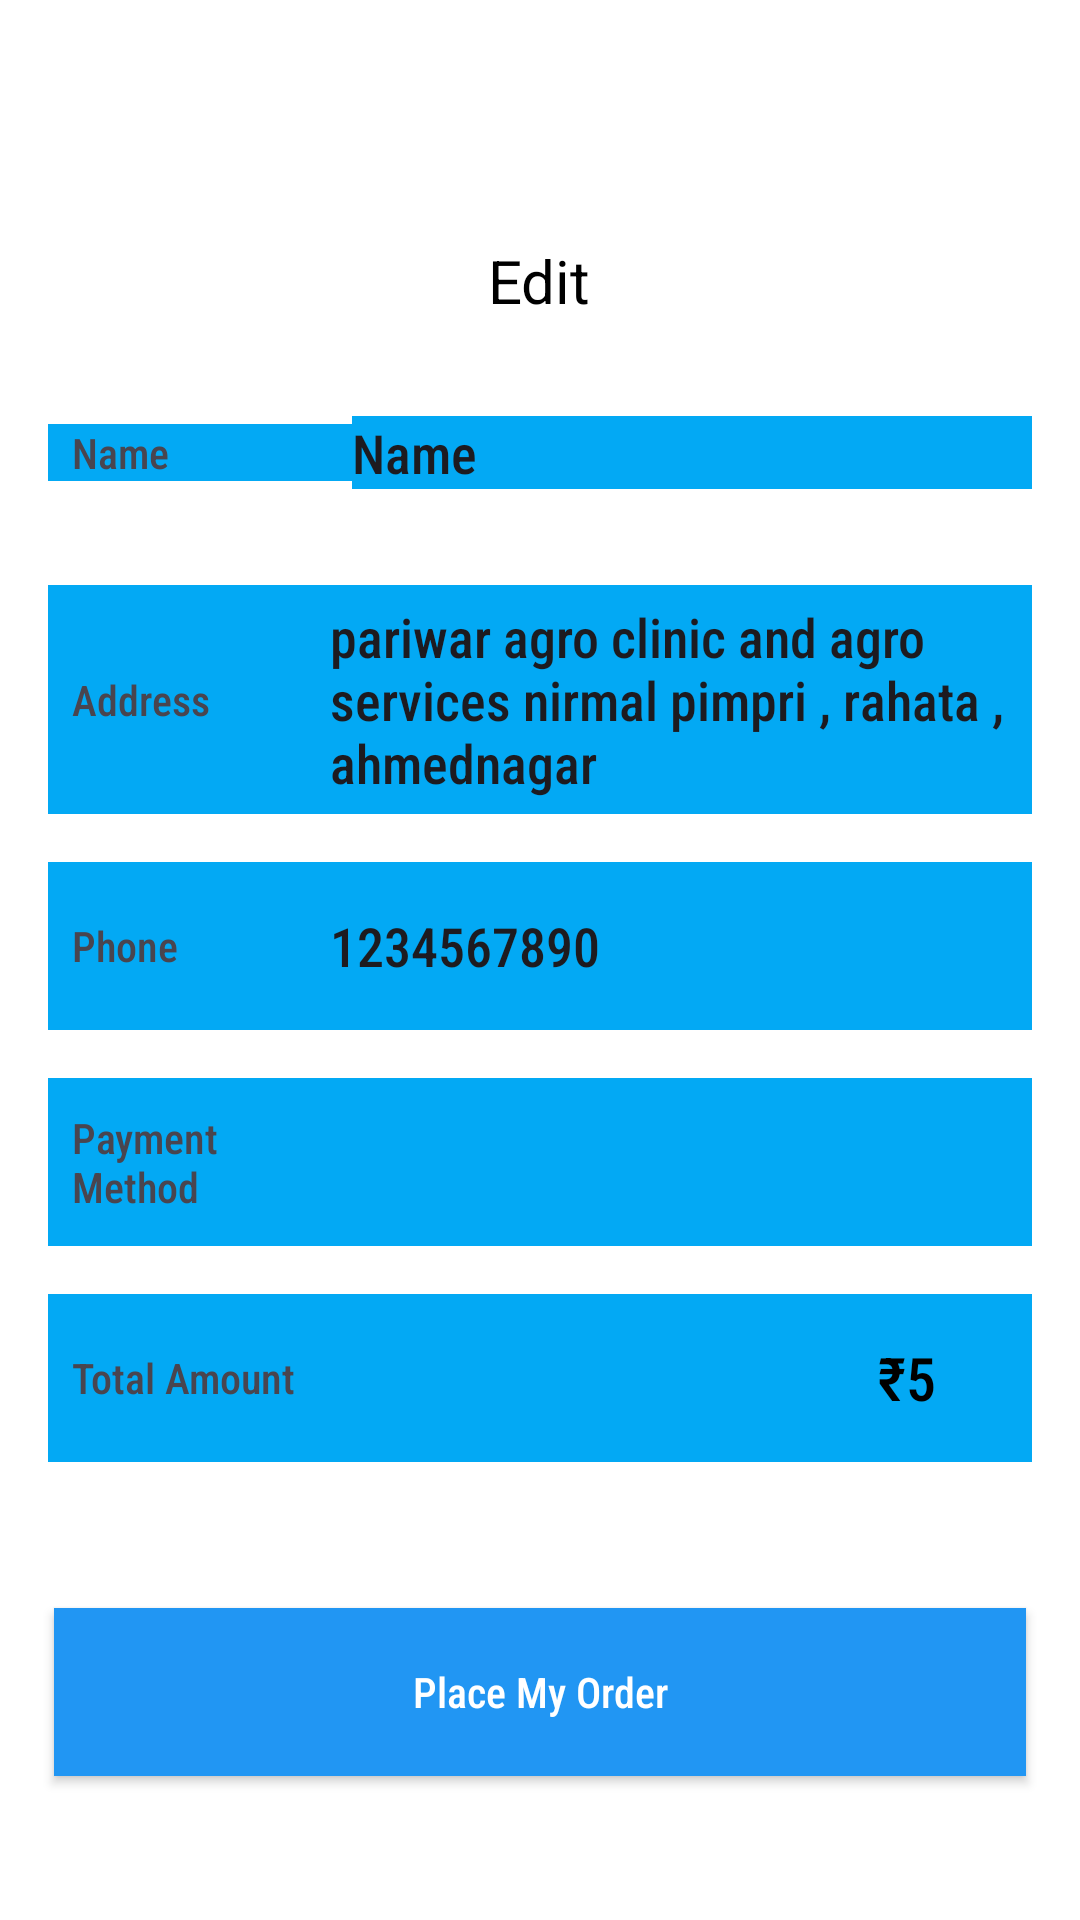

Android layout source for this screen:
<!-- AndroidManifest.xml: application theme Theme.BalajiTradingCoorperation -->
<!-- res/layout/activity_payout.xml -->
<?xml version="1.0" encoding="utf-8"?>
<FrameLayout xmlns:android="http://schemas.android.com/apk/res/android"
    xmlns:app="http://schemas.android.com/apk/res-auto"
    xmlns:tools="http://schemas.android.com/tools"
    android:id="@+id/main"
    android:layout_width="match_parent"
    android:layout_height="match_parent"
    android:background="@color/white"
    android:orientation="vertical"
    tools:context=".PayOutActivity">


    <LinearLayout
        android:layout_width="match_parent"
        android:layout_height="wrap_content"
        android:orientation="vertical">

        <ImageButton
            android:id="@+id/button9"
            android:layout_width="32dp"
            android:layout_height="32dp"
            android:layout_marginStart="16dp"
            android:layout_marginTop="32dp"
            android:background="@android:color/transparent"
            android:scaleType="centerCrop"
            android:src="@drawable/arrow_left"
            android:text="Button" />

        <TextView
            android:id="@+id/textView21"
            android:layout_width="wrap_content"
            android:layout_height="wrap_content"
            android:layout_gravity="center"
            android:layout_marginTop="16dp"
            android:fontFamily="sans-serif"
            android:text="Edit"
            android:textColor="@color/black"
            android:textSize="20sp"
            app:layout_constraintEnd_toEndOf="parent"
            app:layout_constraintStart_toStartOf="parent"
            app:layout_constraintTop_toBottomOf="@+id/button8" />

        <LinearLayout
            android:layout_width="match_parent"
            android:layout_height="56dp"
            android:layout_marginStart="16dp"
            android:layout_marginTop="16dp"
            android:layout_marginEnd="16dp"
            android:gravity="center|center_vertical"
            android:orientation="horizontal"
            app:layout_constraintEnd_toEndOf="parent"
            app:layout_constraintStart_toStartOf="parent"
            app:layout_constraintTop_toBottomOf="@+id/textView21">

            <TextView
                android:layout_width="85dp"
                android:layout_height="wrap_content"
                android:layout_weight="1"
                android:background="#03A9F4"
                android:fontFamily="sans-serif-condensed-medium"
                android:paddingLeft="8dp"
                android:text="Name" />

            <EditText
                android:layout_width="wrap_content"
                android:layout_height="wrap_content"
                android:layout_weight="1"

                android:background="#03A9F4"
                android:ems="10"
                android:fontFamily="sans-serif-condensed-medium"
                android:inputType="text"
                android:text="Name" />
        </LinearLayout>

        <LinearLayout
            android:layout_width="match_parent"
            android:layout_height="wrap_content"
            android:layout_marginStart="16dp"
            android:layout_marginTop="16dp"
            android:layout_marginEnd="16dp"
            android:background="#03A9F4"
            android:gravity="center|center_vertical"
            android:orientation="horizontal"
            app:layout_constraintEnd_toEndOf="parent"
            app:layout_constraintStart_toStartOf="parent"
            app:layout_constraintTop_toBottomOf="@+id/textView21">

            <TextView
                android:layout_width="70dp"
                android:layout_height="wrap_content"
                android:layout_weight="1"
                android:fontFamily="sans-serif-condensed-medium"
                android:paddingLeft="8dp"
                android:text="Address" />

            <EditText
                android:layout_width="wrap_content"
                android:layout_height="wrap_content"
                android:layout_marginTop="5dp"
                android:layout_marginBottom="5dp"
                android:layout_weight="1"
                android:background="@android:color/transparent"
                android:ems="10"
                android:fontFamily="sans-serif-condensed-medium"
                android:inputType="textMultiLine"
                android:text="pariwar agro clinic and agro services nirmal pimpri , rahata , ahmednagar" />
        </LinearLayout>

        <LinearLayout
            android:layout_width="match_parent"
            android:layout_height="56dp"
            android:layout_marginStart="16dp"
            android:layout_marginTop="16dp"
            android:layout_marginEnd="16dp"
            android:background="#03A9F4"
            android:gravity="center|center_vertical"
            android:orientation="horizontal"
            app:layout_constraintEnd_toEndOf="parent"
            app:layout_constraintStart_toStartOf="parent"
            app:layout_constraintTop_toBottomOf="@+id/textView21">

            <TextView
                android:layout_width="70dp"
                android:layout_height="wrap_content"
                android:layout_weight="1"
                android:fontFamily="sans-serif-condensed-medium"
                android:paddingLeft="8dp"
                android:text="Phone" />

            <EditText
                android:layout_width="wrap_content"
                android:layout_height="wrap_content"
                android:layout_weight="1"
                android:background="@android:color/transparent"
                android:ems="10"
                android:fontFamily="sans-serif-condensed-medium"
                android:inputType="phone"
                android:text="1234567890" />
        </LinearLayout>

        <LinearLayout
            android:layout_width="match_parent"
            android:layout_height="56dp"
            android:layout_marginStart="16dp"
            android:layout_marginTop="16dp"
            android:layout_marginEnd="16dp"
            android:background="#03A9F4"
            android:gravity="center|center_vertical"
            android:orientation="horizontal"
            app:layout_constraintEnd_toEndOf="parent"
            app:layout_constraintStart_toStartOf="parent"
            app:layout_constraintTop_toBottomOf="@+id/textView21">

            <TextView
                android:layout_width="match_parent"
                android:layout_height="wrap_content"
                android:layout_weight="1"
                android:fontFamily="sans-serif-condensed-medium"
                android:paddingLeft="8dp"
                android:text="Payment Method" />

            <ImageView
                android:id="@+id/imageView6"
                android:layout_width="500dp"
                android:layout_height="50dp"
                android:layout_weight="1" />

        </LinearLayout>

        <LinearLayout
            android:layout_width="match_parent"
            android:layout_height="56dp"
            android:layout_marginStart="16dp"
            android:layout_marginTop="16dp"
            android:layout_marginEnd="16dp"
            android:layout_marginBottom="8dp"
            android:background="#03A9F4"
            android:gravity="center|center_vertical"
            android:orientation="horizontal"
            app:layout_constraintEnd_toEndOf="parent"
            app:layout_constraintStart_toStartOf="parent"
            app:layout_constraintTop_toBottomOf="@+id/textView21">

            <TextView
                android:layout_width="70dp"
                android:layout_height="wrap_content"
                android:layout_weight="1"
                android:fontFamily="sans-serif-condensed-medium"
                android:paddingLeft="8dp"
                android:text="Total Amount" />

            <EditText
                android:layout_width="200dp"
                android:layout_height="wrap_content"
                android:layout_weight="1"
                android:background="@android:color/transparent"
                android:ems="10"
                android:fontFamily="sans-serif-condensed-medium"
                android:gravity="end"
                android:inputType="none"
                android:paddingEnd="32dp"
                android:text="₹5"
                android:textColor="@color/black"
                android:textSize="20sp" />
        </LinearLayout>


    </LinearLayout>

    <androidx.appcompat.widget.AppCompatButton
        android:id="@+id/placeMyOrder"
        android:layout_width="match_parent"
        android:layout_height="56dp"
        android:layout_gravity="bottom"
        android:layout_marginLeft="18dp"
        android:layout_marginRight="18dp"
        android:layout_marginBottom="48dp"
        android:background="#2196F3"
        android:fontFamily="sans-serif-condensed-medium"
        android:text="Place My Order"
        android:textAllCaps="false"
        android:textColor="@color/white" />
</FrameLayout>
<!-- resources referenced by this layout -->
<resources>
  <color name="black">#FF000000</color>
  <color name="white">#FFFFFFFF</color>
  <style name="Theme.BalajiTradingCoorperation" parent="Base.Theme.BalajiTradingCoorperation" />
  <style name="Base.Theme.BalajiTradingCoorperation" parent="Theme.Material3.DayNight.NoActionBar">
          
          
      </style>
</resources>
